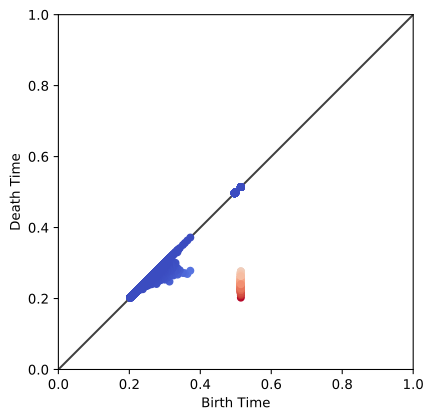

The data file committed next to this chart (first rows):
0.514301, 0.202428
0.5143, 0.5143
0.5143, 0.2369
0.5143, 0.5143
0.5143, 0.2493
0.5143, 0.5143
0.5143, 0.2552
0.5143, 0.5143
0.5143, 0.2226
0.5143, 0.5143
0.5143, 0.2659
0.5143, 0.5143
0.5143, 0.2309
0.5143, 0.5143
0.5143, 0.2438
0.5143, 0.5143
0.5143, 0.2394
0.5143, 0.5143
0.5143, 0.2342
0.5143, 0.5143
0.5143, 0.2661
0.5143, 0.5143
0.5143, 0.2666
0.5143, 0.5143
0.5143, 0.2667
0.5143, 0.5143
0.5143, 0.2439
0.5143, 0.5143
0.5143, 0.2476
0.5143, 0.5143
0.5143, 0.2652
0.5143, 0.5143
0.5143, 0.241
0.5143, 0.5143
0.5143, 0.2455
0.5143, 0.5143
0.5143, 0.2507
0.5143, 0.5143
0.5143, 0.2581
0.5143, 0.5143
0.5143, 0.2416
0.5143, 0.5143
0.5143, 0.2689
0.5143, 0.5143
0.5143, 0.2421
0.5143, 0.5143
0.5143, 0.2516
0.5143, 0.5143
0.5143, 0.2442
0.5143, 0.5143
0.5143, 0.2474
0.5143, 0.5143
0.5143, 0.2632
0.5143, 0.5143
0.5143, 0.2235
0.5143, 0.5143
0.5143, 0.2326
0.5143, 0.5143
0.5143, 0.2581
0.5143, 0.5143
0.5143, 0.2553
... 26,396 more rows
